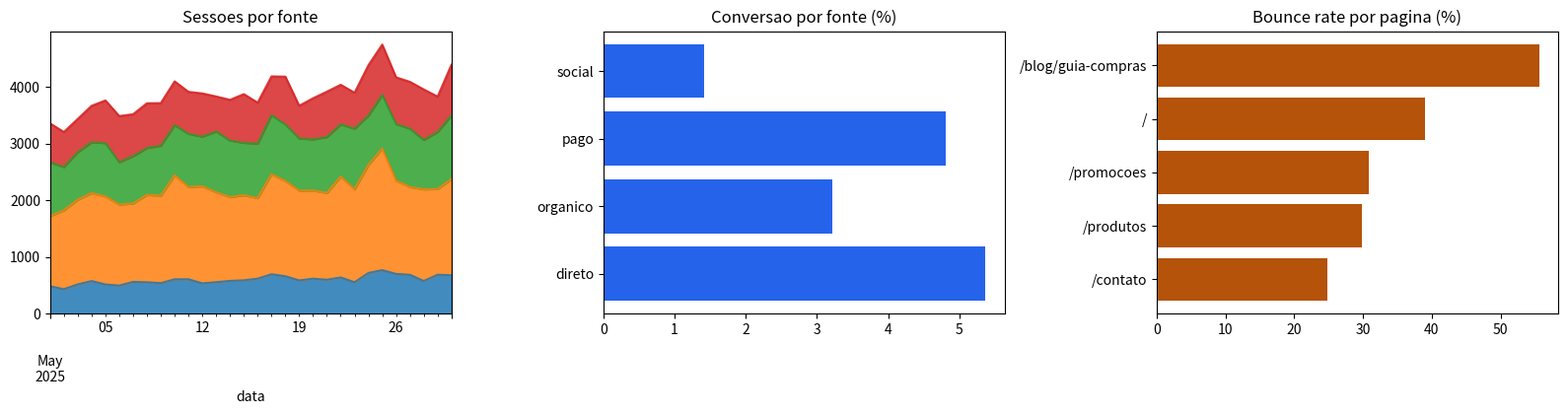

Reproduce this figure in Python.
"""Trafego do site: fontes, bounce, conversao e custo por aquisicao."""

import matplotlib

matplotlib.use("Agg")

import pathlib

import matplotlib.pyplot as plt
import numpy as np
import pandas as pd

FONTES = {
    # fonte: (share das sessoes, conversao base, custo diario quando pago)
    "organico": {"share": 0.40, "conversao": 0.032, "custo_dia": 0},
    "pago": {"share": 0.25, "conversao": 0.048, "custo_dia": 900},
    "social": {"share": 0.20, "conversao": 0.014, "custo_dia": 120},
    "direto": {"share": 0.15, "conversao": 0.055, "custo_dia": 0},
}
PAGINAS = {
    "/": 0.38,
    "/produtos": 0.24,
    "/promocoes": 0.16,
    "/blog/guia-compras": 0.12,
    "/contato": 0.10,
}

DIAS = 30
SEED = 123


def gerar_sessoes() -> pd.DataFrame:
    rng = np.random.default_rng(SEED)
    datas = pd.date_range("2025-05-01", periods=DIAS)

    linhas = []
    for fonte, cfg in FONTES.items():
        for dia, data in enumerate(datas):
            sessoes = int(3_400 * cfg["share"] * (1 + 0.008 * dia) * rng.normal(1, 0.09))
            fim_de_semana = data.dayofweek >= 5
            if fonte in ("organico", "direto"):
                sessoes = int(sessoes * (1.15 if fim_de_semana else 1.0))

            convertidos = int(rng.binomial(max(sessoes, 1), cfg["conversao"]))
            linhas.append({"data": data, "fonte": fonte, "sessoes": sessoes, "conversoes": convertidos})

    return pd.DataFrame(linhas)


if __name__ == "__main__":
    pathlib.Path("outputs").mkdir(exist_ok=True)

    trafego = gerar_sessoes()

    print("=== DESEMPENHO POR FONTE (30 dias) ===")
    resumo = trafego.groupby("fonte").agg(
        sessoes=("sessoes", "sum"),
        conversoes=("conversoes", "sum"),
    )
    resumo["conversao_pct"] = (resumo["conversoes"] / resumo["sessoes"] * 100).round(2)
    custo_total = {f: FONTES[f]["custo_dia"] * DIAS for f in FONTES}
    resumo["cpa_rs"] = [round(custo_total[f] / max(resumo.loc[f, "conversoes"], 1), 2) for f in resumo.index]
    print(resumo.sort_values("conversoes", ascending=False).to_string())

    ltv_simplificado = 240.0
    pago_cpa = resumo.loc["pago", "cpa_rs"]
    margem_canal_pago = ltv_simplificado - pago_cpa
    print(
        f"\nCanal pago: CPA R$ {pago_cpa:.2f} vs LTV R$ {ltv_simplificado:.2f} "
        f"-> {'VALE' if margem_canal_pago > 0 else 'NAO vale'} a pena "
        f"(margem R$ {margem_canal_pago:.2f}/cliente)"
    )

    rng = np.random.default_rng(SEED)
    bounce_paginas = (
        pd.Series(
            {
                pagina: float(np.clip(rng.normal(bounce_base, 0.03), 0.2, 0.75))
                for pagina, bounce_base in {
                    "/": 0.42,
                    "/produtos": 0.31,
                    "/promocoes": 0.27,
                    "/blog/guia-compras": 0.55,
                    "/contato": 0.22,
                }.items()
            }
        )
        .sort_values(ascending=False)
        .round(3)
    )
    print("\n=== BOUNCE RATE POR PAGINA ===")
    print((bounce_paginas * 100).round(1).to_string())

    melhor_dia = (
        trafego.assign(dia_semana=trafego["data"].dt.day_name())
        .groupby("dia_semana")["sessoes"]
        .mean()
        .sort_values(ascending=False)
    )
    print(f"\nDia mais forte da semana: {melhor_dia.index[0]}")

    fig, eixos = plt.subplots(1, 3, figsize=(16, 4.3))
    pivot_diario = trafego.pivot_table(index="data", columns="fonte", values="sessoes")
    pivot_diario.plot.area(ax=eixos[0], stacked=True, alpha=0.85, legend=False)
    eixos[0].set_title("Sessoes por fonte")
    eixos[1].barh(resumo.index, resumo["conversao_pct"], color="#2563eb")
    eixos[1].set_title("Conversao por fonte (%)")
    eixos[2].barh(bounce_paginas.index[::-1], bounce_paginas.values[::-1] * 100, color="#b45309")
    eixos[2].set_title("Bounce rate por pagina (%)")
    plt.tight_layout()
    plt.savefig("outputs/trafego_site.png", dpi=120)

    print("\nPainel salvo em outputs/trafego_site.png")
